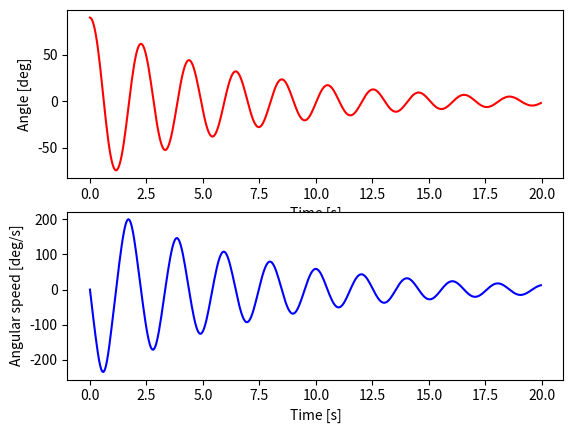
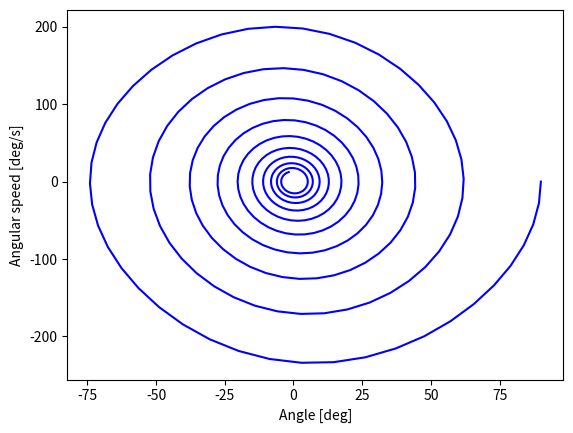

Write the Python code that produced these figures, in order.
# -*- coding: utf-8 -*-
"""
Created on Thu Mar 10 21:49:23 2022

[redacted]
"""

import numpy as np
from scipy.integrate import odeint
import matplotlib.pyplot as plt
import matplotlib.animation as animation

plt.close('all')

def pendulum(alfa, time, G, D, L, M):

    alfa1 = alfa[0]
    alfa2 = alfa[1]

    dalfa1_dt = alfa2
    dalfa2_dt = - (D / M) * alfa2 - (G / L) * np.sin(alfa1)
    
    dalfa_dt = [dalfa1_dt, dalfa2_dt]

    return dalfa_dt

# Parameters
G = 9.81     # [m / s**2]
M = 1        # [kg]
L = 1        # [m]
D = 0.3        # [N / m]

# Initial conditions
alfa1_0 = 90 * np.pi / 180
alfa2_0 = 0 * np.pi / 180

alfa0 = [alfa1_0, alfa2_0] 

# Simulation time
time_final = 20
dt = 0.05
time = np.arange(0.0, time_final, dt)

#  Compute solution
alfa = odeint(pendulum, alfa0, time, args = (G, D, L, M))

x = L * np.sin(alfa[:, 0])
y = -L * np.cos(alfa[:, 0])

fig = plt.figure()
plt.subplot(2, 1, 1)
plt.plot(time, alfa[:, 0] * 180 / np.pi, 'r')
plt.xlabel('Time [s]')
plt.ylabel('Angle [deg]')

plt.subplot(2, 1, 2)
plt.plot(time, alfa[:, 1] * 180 / np.pi, 'b')
plt.xlabel('Time [s]')
plt.ylabel('Angular speed [deg/s]')

fig = plt.figure()
plt.subplot(1, 1, 1)
plt.plot(alfa[:, 0] * 180 / np.pi, alfa[:, 1] * 180 / np.pi, 'b')
plt.ylabel('Angular speed [deg/s]')
plt.xlabel('Angle [deg]')

kplot = 1.2

fig = plt.figure()
ax = fig.add_subplot(1, 1, 1, autoscale_on = False, xlim = (-L * kplot, L * kplot), ylim = (-L * kplot, L * kplot))
ax.set_aspect('equal')


line, = ax.plot([], [], 'o-', lw = 2, color = 'red')
time_template = 'time = %.1fs'
time_text = ax.text(0.05, 0.9, '', transform=ax.transAxes)

def initialisation():
    
    line.set_data([], [])
    
    time_text.set_text('')
    return ax, time_text

def animate(i):
    xt = [0, x[i]]
    yt = [0, y[i]]
 
    line.set_data(xt, yt)
    time_text.set_text(time_template % (i*dt))
    return ax, time_text

ani = animation.FuncAnimation(fig, animate, np.arange(1, len(time)),
                              interval = 25, blit = True, init_func = initialisation)

# ani.save('double_pendulum.mp4', fps=15)
